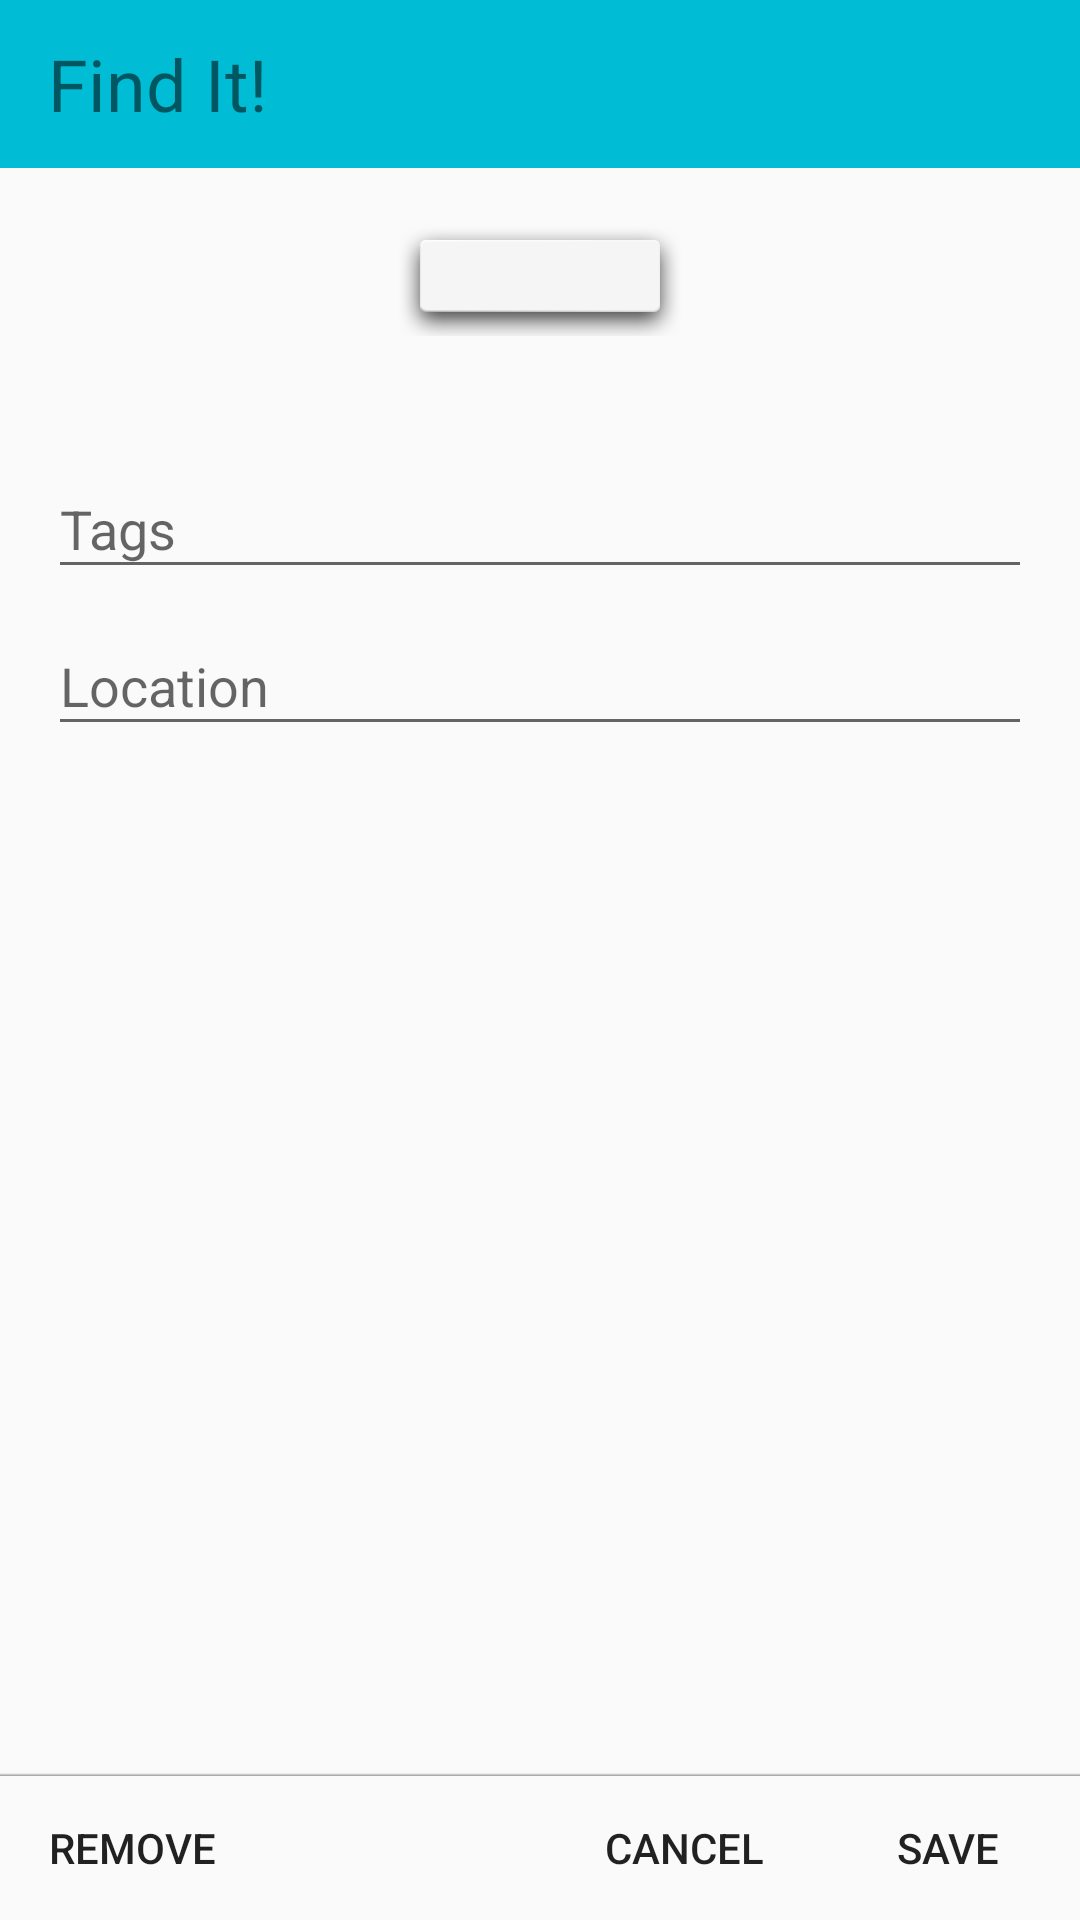

Here is an Android app screen rendered from its layout file. Give the layout XML and the strings, colors and styles it references.
<!-- AndroidManifest.xml: application theme AppTheme -->
<!-- res/layout/activity_photo_location.xml -->
<RelativeLayout xmlns:android="http://schemas.android.com/apk/res/android"
    xmlns:tools="http://schemas.android.com/tools"
    android:layout_width="match_parent"
    android:layout_height="match_parent"
    tools:context="com.example.encuentralo.PhotoLocationActivity">

    <android.support.v7.widget.Toolbar
        android:id="@+id/toolbar"
        android:layout_width="match_parent"
        android:layout_height="?attr/actionBarSize"
        android:background="?attr/colorPrimary"
        android:minHeight="?attr/actionBarSize">

        <TextView
            android:layout_width="wrap_content"
            android:layout_height="wrap_content"
            android:text="@string/title_activity_main"
            android:textSize="24sp" />
    </android.support.v7.widget.Toolbar>

    <RelativeLayout
        android:id="@+id/buttonsLayout"
        android:layout_width="match_parent"
        android:layout_height="48dp"
        android:layout_alignParentBottom="true">

        <Button
            android:id="@+id/btnDelete"
            style="?android:attr/borderlessButtonStyle"
            android:layout_width="wrap_content"
            android:layout_height="wrap_content"
            android:text="@string/remove"
            android:layout_alignParentLeft="true"
            android:onClick="buttonDeleteClick" />

        <LinearLayout
            android:layout_width="wrap_content"
            android:layout_height="48dp"
            android:orientation="horizontal"
            android:layout_alignParentRight="true">

            <Button
                android:id="@+id/btnCancel"
                style="?android:attr/borderlessButtonStyle"
                android:layout_width="wrap_content"
                android:layout_height="wrap_content"
                android:text="@string/cancel"
                android:onClick="buttonCancelClick" />

            <Button
                android:id="@+id/btnSave"
                style="?android:attr/borderlessButtonStyle"
                android:layout_width="wrap_content"
                android:layout_height="wrap_content"
                android:onClick="buttonSaveClick"
                android:text="@string/save" />

        </LinearLayout>
    </RelativeLayout>

    <ImageView
        android:layout_width="match_parent"
        android:layout_height="1dp"
        android:id="@+id/ivButtonsSeparator"
        android:src="@drawable/bar_shadow"
        android:rotation="180"
        android:layout_above="@+id/buttonsLayout" />

    <ScrollView
        android:layout_width="match_parent"
        android:layout_height="wrap_content"
        android:id="@+id/scrollView"
        android:layout_below="@+id/toolbar"
        android:layout_above="@+id/ivButtonsSeparator" >

        <LinearLayout
            android:layout_width="match_parent"
            android:layout_height="wrap_content"
            android:id="@+id/scrollWrapLayout"
            android:padding="16dp"
            android:orientation="vertical">

            <ImageView
                android:layout_width="wrap_content"
                android:layout_height="wrap_content"
                android:id="@+id/ivPhoto"
                android:src="@drawable/icon_search"
                android:layout_gravity="center_horizontal"
                android:background="@android:drawable/dialog_holo_light_frame"
                android:layout_marginBottom="32dp"/>

            <android.support.design.widget.TextInputLayout
                android:layout_width="match_parent"
                android:layout_height="wrap_content">

                <EditText
                    android:layout_width="fill_parent"
                    android:layout_height="wrap_content"
                    android:id="@+id/etTags"
                    android:hint="@string/hint_tags"/>
            </android.support.design.widget.TextInputLayout>

            <android.support.design.widget.TextInputLayout
                android:layout_width="match_parent"
                android:layout_height="wrap_content" >

                <EditText
                    android:layout_width="fill_parent"
                    android:layout_height="wrap_content"
                    android:id="@+id/etLocation"
                    android:hint="@string/hint_location"/>
            </android.support.design.widget.TextInputLayout>
        </LinearLayout>
    </ScrollView>


</RelativeLayout>
<!-- resources referenced by this layout -->
<resources>
  <!-- drawable bar_shadow (drawable) -->
  <?xml version="1.0" encoding="utf-8"?>
  
  <shape xmlns:android="http://schemas.android.com/apk/res/android"
      android:shape="rectangle">
  
      <gradient
          android:angle="270"
          android:startColor="#F999"
          android:endColor="#0000" />
  </shape>
  <string name="cancel">Cancel</string>
  <string name="hint_location">Location</string>
  <string name="hint_tags">Tags</string>
  <string name="remove">Remove</string>
  <string name="save">Save</string>
  <string name="title_activity_main">Find It!</string>
  <style name="AppTheme" parent="Theme.AppCompat.Light.NoActionBar">
          <item name="colorPrimary">@color/cyan500</item>
      </style>
  <color name="cyan500">#00BCD4</color>
</resources>
